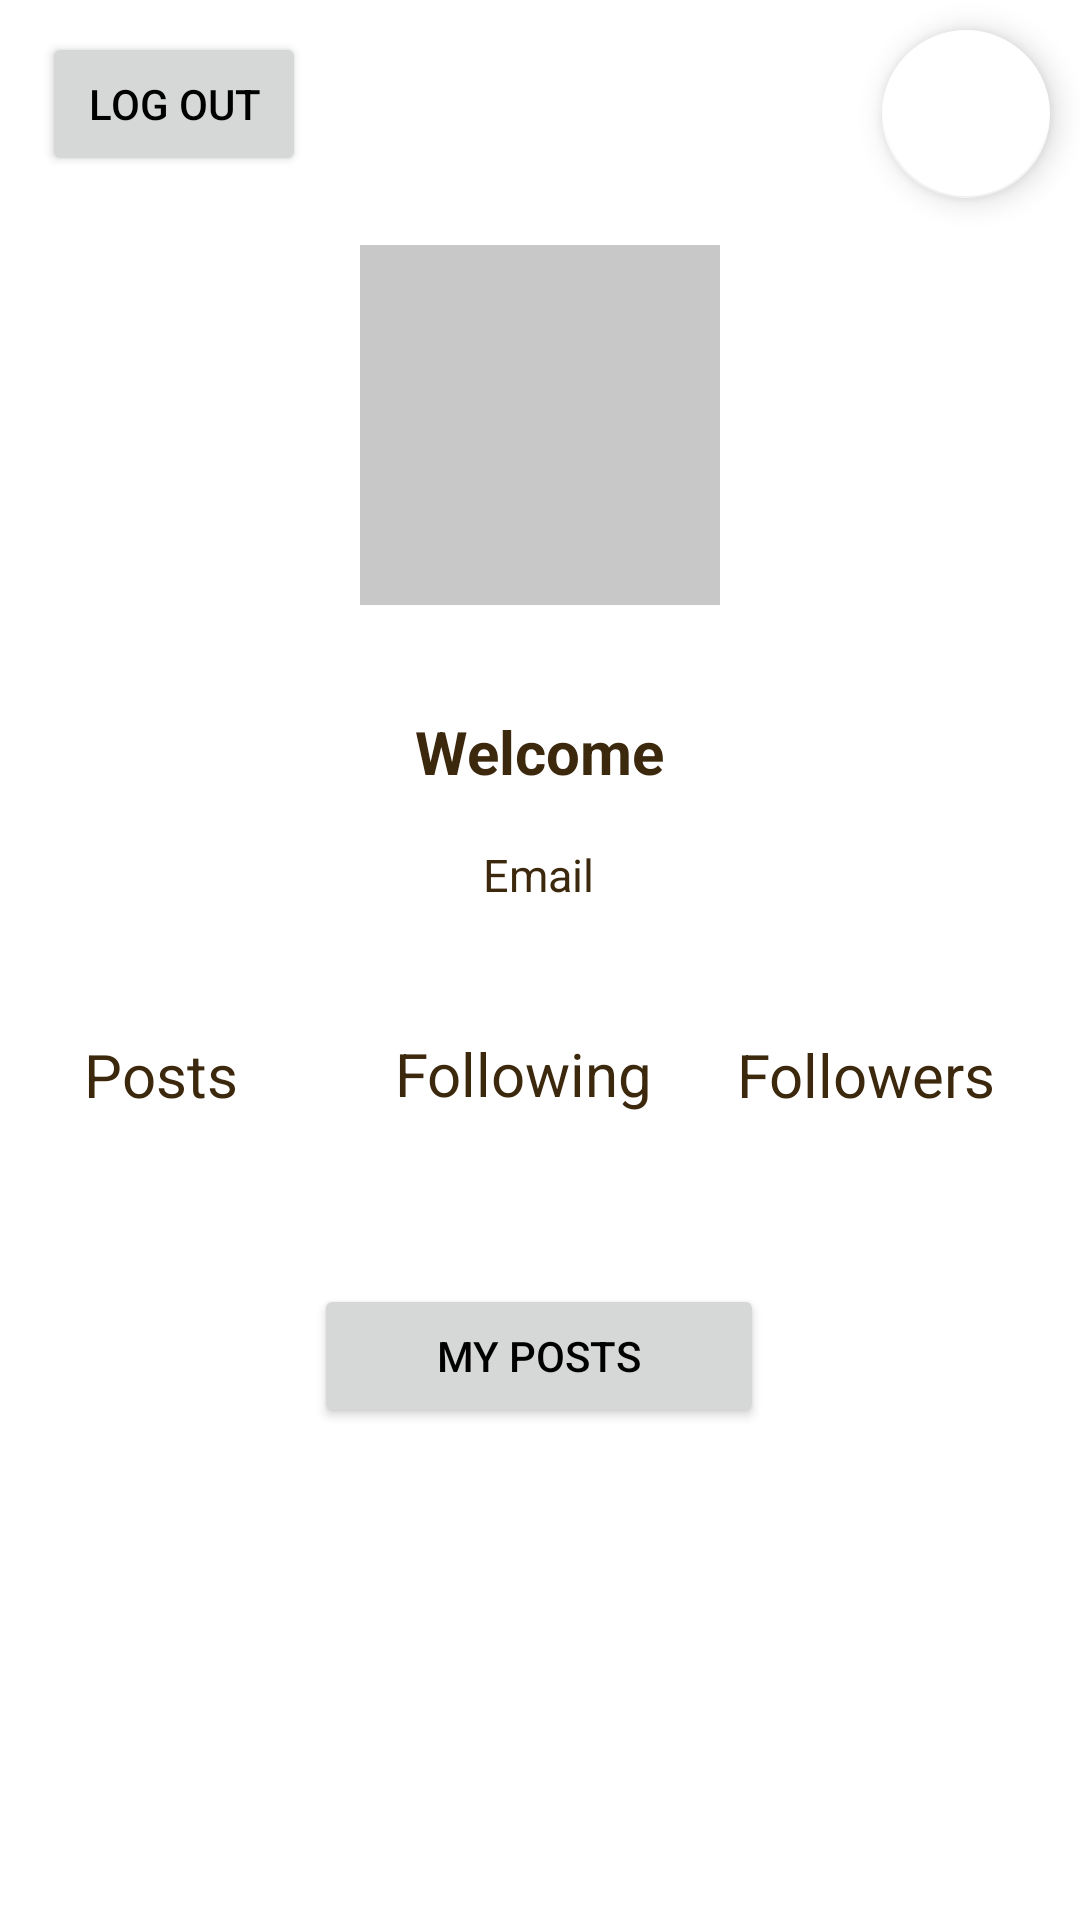

Android layout source for this screen:
<!-- AndroidManifest.xml: application theme Theme.District13 -->
<!-- res/layout/fragment_account.xml -->
<?xml version="1.0" encoding="utf-8"?>
<RelativeLayout xmlns:android="http://schemas.android.com/apk/res/android"
    xmlns:app="http://schemas.android.com/apk/res-auto"
    xmlns:tools="http://schemas.android.com/tools"
    android:layout_width="match_parent"
    android:layout_height="match_parent"
    tools:context=".AccountFragment">

    


    <androidx.constraintlayout.widget.ConstraintLayout
        android:layout_width="match_parent"
        android:layout_height="match_parent">

        <ImageView
            android:id="@+id/user_selfie"
            android:layout_width="120dp"
            android:layout_height="120dp"
            android:background="@color/cardview_shadow_start_color"
            android:src="@drawable/ic_add_user_selfie"
            app:layout_constraintBottom_toBottomOf="parent"
            app:layout_constraintEnd_toEndOf="parent"
            app:layout_constraintStart_toStartOf="parent"
            app:layout_constraintTop_toTopOf="parent"
            app:layout_constraintVertical_bias="0.157" />

        <Button
            android:id="@+id/user_logout"
            android:layout_width="wrap_content"
            android:layout_height="wrap_content"
            android:text="Log Out"
            app:layout_constraintBottom_toBottomOf="parent"
            app:layout_constraintEnd_toEndOf="parent"
            app:layout_constraintHorizontal_bias="0.051"
            app:layout_constraintStart_toStartOf="parent"
            app:layout_constraintTop_toTopOf="parent"
            app:layout_constraintVertical_bias="0.018" />

        <TextView
            android:id="@+id/user_name"
            android:layout_width="wrap_content"
            android:layout_height="wrap_content"
            android:text="Welcome"
            android:textColor="@color/mocha"
            android:textSize="20dp"
            android:textStyle="bold"
            app:layout_constraintBottom_toBottomOf="parent"
            app:layout_constraintEnd_toEndOf="parent"
            app:layout_constraintStart_toStartOf="parent"
            app:layout_constraintTop_toBottomOf="@+id/user_selfie"
            app:layout_constraintVertical_bias="0.086" />

        <TextView
            android:id="@+id/user_posts"
            android:layout_width="wrap_content"
            android:layout_height="wrap_content"
            android:text="Posts"
            android:textColor="@color/mocha"
            android:textSize="20dp"
            app:layout_constraintBottom_toBottomOf="parent"
            app:layout_constraintEnd_toStartOf="@+id/user_following"
            app:layout_constraintHorizontal_bias="1.0"
            app:layout_constraintStart_toStartOf="parent"
            app:layout_constraintTop_toBottomOf="@+id/user_name"
            app:layout_constraintVertical_bias="0.231" />

        <TextView
            android:id="@+id/user_following"
            android:layout_width="wrap_content"
            android:layout_height="wrap_content"
            android:layout_marginStart="24dp"
            android:text="Following"
            android:textColor="@color/mocha"
            android:textSize="20dp"
            app:layout_constraintBottom_toBottomOf="parent"
            app:layout_constraintEnd_toStartOf="@+id/user_followers"
            app:layout_constraintStart_toEndOf="@+id/user_posts"
            app:layout_constraintTop_toBottomOf="@+id/user_name"
            app:layout_constraintVertical_bias="0.23" />

        <TextView
            android:id="@+id/user_followers"
            android:layout_width="wrap_content"
            android:layout_height="wrap_content"
            android:text="Followers"
            android:textColor="@color/mocha"
            android:textSize="20dp"
            app:layout_constraintBottom_toBottomOf="parent"
            app:layout_constraintEnd_toEndOf="parent"
            app:layout_constraintHorizontal_bias="0.301"
            app:layout_constraintStart_toEndOf="@+id/user_following"
            app:layout_constraintTop_toBottomOf="@+id/user_name"
            app:layout_constraintVertical_bias="0.231" />

        <Button
            android:id="@+id/go_to_posts"
            android:layout_width="wrap_content"
            android:layout_height="wrap_content"
            android:text="My Posts"
            android:width="150dp"
            app:layout_constraintBottom_toBottomOf="parent"
            app:layout_constraintEnd_toEndOf="parent"
            app:layout_constraintHorizontal_bias="0.498"
            app:layout_constraintStart_toStartOf="parent"
            app:layout_constraintTop_toBottomOf="@+id/user_name"
            app:layout_constraintVertical_bias="0.5" />

        <TextView
            android:id="@+id/user_email"
            android:layout_width="wrap_content"
            android:layout_height="wrap_content"
            android:text="Email"
            android:textColor="@color/mocha"
            android:textSize="15dp"
            app:layout_constraintBottom_toBottomOf="parent"
            app:layout_constraintEnd_toEndOf="parent"
            app:layout_constraintHorizontal_bias="0.498"
            app:layout_constraintStart_toStartOf="parent"
            app:layout_constraintTop_toBottomOf="@+id/user_name"
            app:layout_constraintVertical_bias="0.049" />

    </androidx.constraintlayout.widget.ConstraintLayout>

    <com.google.android.material.floatingactionbutton.FloatingActionButton
        android:id="@+id/edit_user"
        android:layout_width="wrap_content"
        android:layout_height="wrap_content"
        android:layout_alignParentTop="true"
        android:layout_alignParentEnd="true"
        android:layout_marginStart="10dp"
        android:layout_marginTop="10dp"
        android:layout_marginEnd="10dp"
        android:layout_marginBottom="10dp"
        android:src="@drawable/ic_edit_user"
        app:backgroundTint="@color/white"
        tools:ignore="SpeakableTextPresentCheck" />

</RelativeLayout>
<!-- resources referenced by this layout -->
<resources>
  <color name="mocha">#3C280D</color>
  <color name="white">#FFFFFFFF</color>
  <style name="Theme.District13" parent="Theme.MaterialComponents.DayNight.DarkActionBar">
          
          <item name="colorPrimary">@color/mocha</item>
          <item name="colorPrimaryVariant">@color/carob</item>
          <item name="colorOnPrimary">@color/white</item>
          
          <item name="colorSecondary">@color/teal_200</item>
          <item name="colorSecondaryVariant">@color/teal_700</item>
          <item name="colorOnSecondary">@color/black</item>
          
          <item name="android:statusBarColor">?attr/colorPrimaryVariant</item>
          
          <item name="android:textColorPrimary">@color/black</item>
      </style>
  <color name="carob">#362511</color>
  <color name="teal_200">#FF03DAC5</color>
  <color name="teal_700">#FF018786</color>
  <color name="black">#FF000000</color>
</resources>
